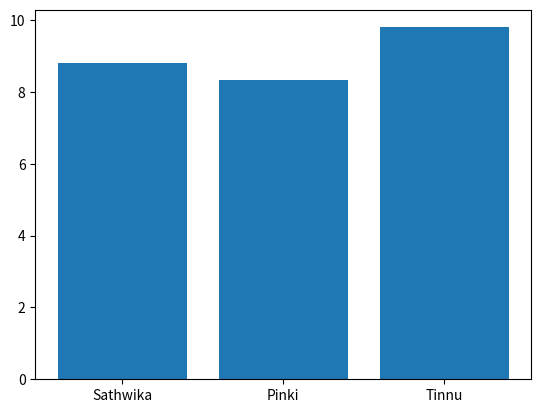

Reproduce this figure in Python.

from matplotlib import pyplot as plt
d1={'Sathwika':8.81,'Pinki':8.32,'Tinnu':9.8}
student=list(d1.keys())
marks=list(d1.values())
plt.bar(student,marks)
print(plt.show())
